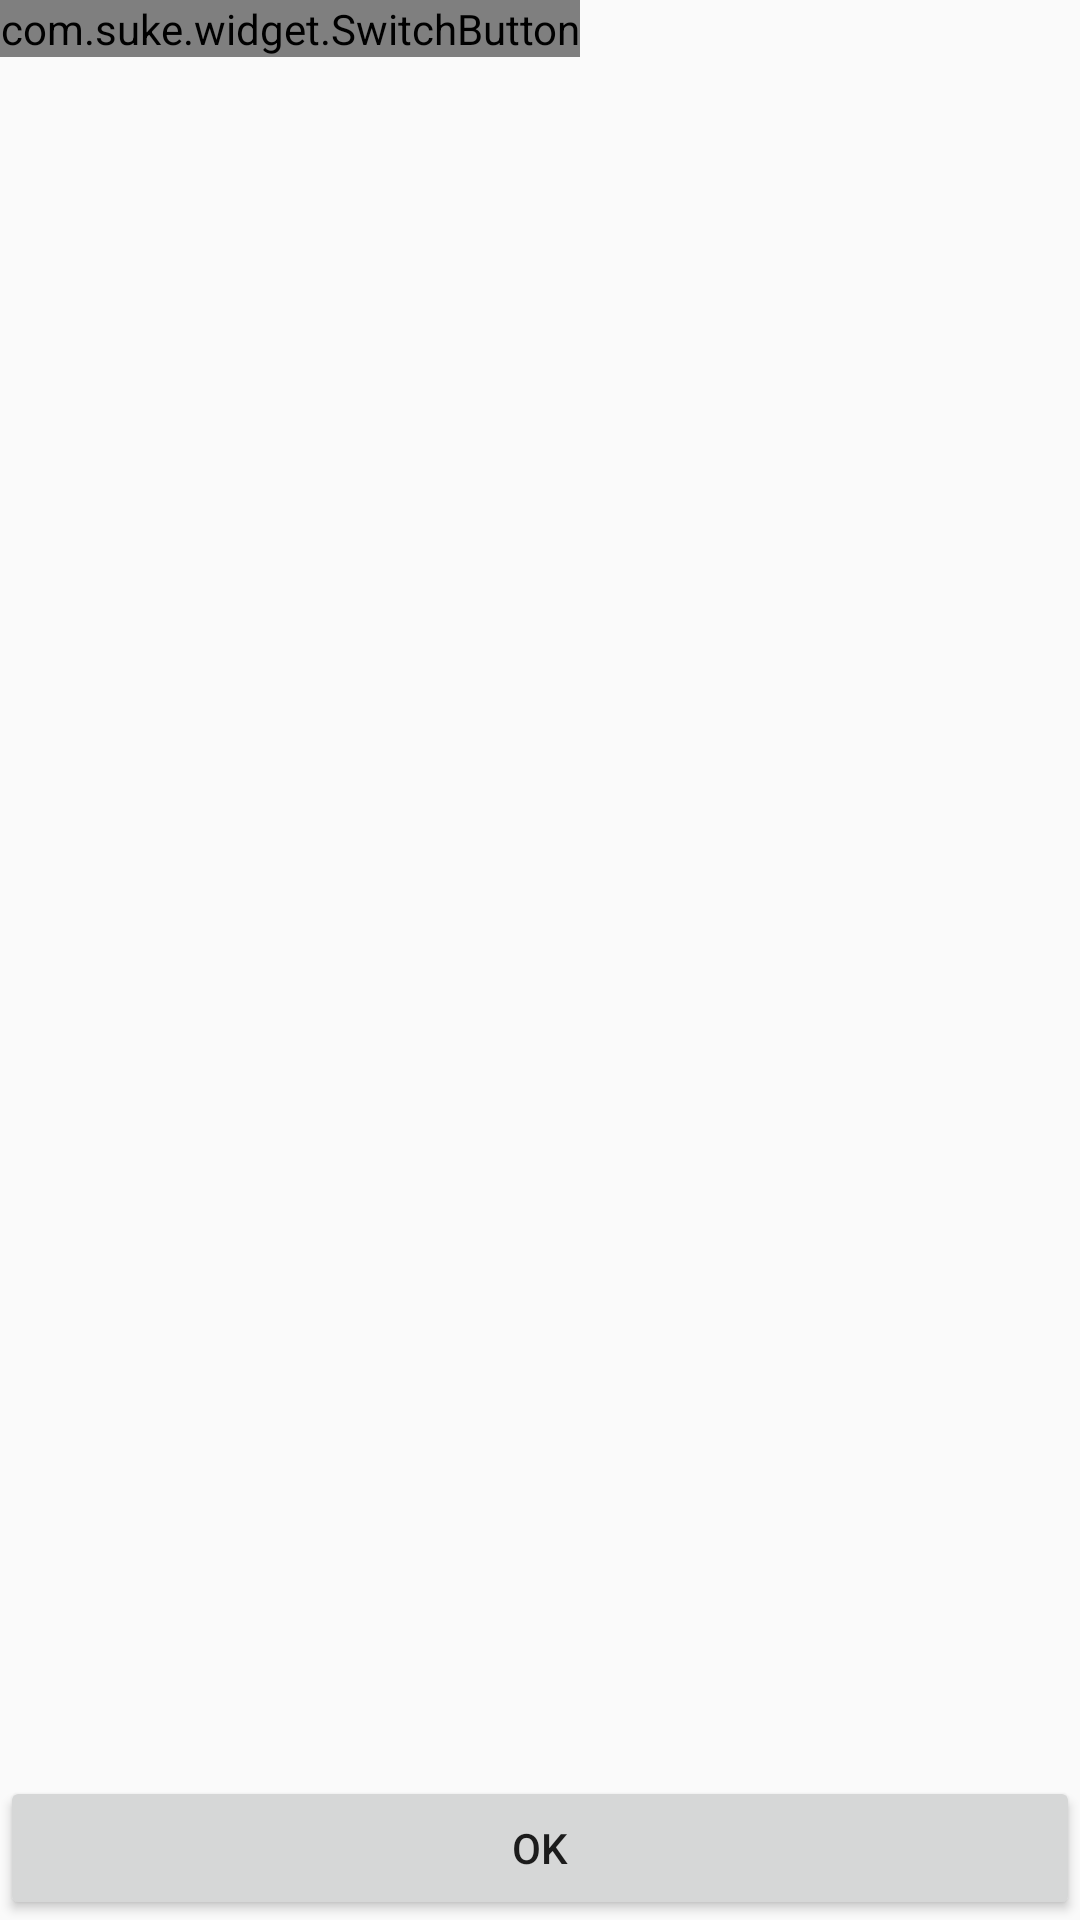

Produce the Android XML layout that renders to this screen, including the resource entries it uses.
<!-- AndroidManifest.xml: application theme AppTheme -->
<!-- res/layout/test.xml -->
<?xml version="1.0" encoding="utf-8"?>
<FrameLayout xmlns:android="http://schemas.android.com/apk/res/android"
    xmlns:app="http://schemas.android.com/apk/res-auto"
    android:layout_width="match_parent"
    android:layout_height="match_parent"
    android:orientation="vertical">

    <com.suke.widget.SwitchButton
        android:id="@+id/switch_button"
        android:layout_width="wrap_content"
        android:layout_height="wrap_content"
        app:sb_show_indicator="false" />

    <Button
        android:id="@+id/btn_ok"
        android:layout_width="match_parent"
        android:layout_height="wrap_content"
        android:layout_gravity="bottom"
        android:text="ok" />
</FrameLayout>
<!-- resources referenced by this layout -->
<resources>
  <style name="AppTheme" parent="Theme.AppCompat.DayNight.NoActionBar">
          
          <item name="colorPrimary">@color/logo_color</item>
          <item name="colorPrimaryDark">@color/logo_color</item>
          <item name="colorAccent">@color/logo_color</item>
          <item name="android:windowIsTranslucent">true</item>
      </style>
  <color name="logo_color">#ff509643</color>
</resources>
